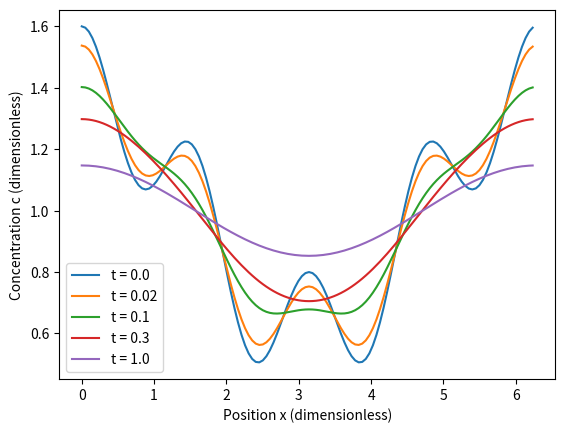

Source code (Python):
# I work through step 1.
import numpy as np
n = 128
length = 2 * np.pi
spacing = length / n
x = spacing * np.arange(n)
k = 2 * np.pi * np.fft.fftfreq(n, d=spacing)
diffusivity = 1.0
assert np.isclose(n * spacing, length)
assert k[0] == 0
print("Grid points:", n, "spacing:", spacing)

# I work through step 2.
initial = 1 + 0.4 * np.cos(x) + 0.2 * np.cos(4 * x)
spectrum = np.fft.fft(initial)
assert abs(initial.mean() - 1) < 1e-12
assert np.max(np.abs(np.fft.ifft(spectrum).real - initial)) < 1e-12
print("Initial mean:", initial.mean())

# I work through step 3.
time = 0.3
decay = np.exp(-diffusivity * k**2 * time)
field = np.fft.ifft(spectrum * decay).real
exact = 1 + 0.4 * np.exp(-time) * np.cos(x) + 0.2 * np.exp(-16 * time) * np.cos(4 * x)
assert np.max(np.abs(field - exact)) < 1e-12
assert abs(field.mean() - initial.mean()) < 1e-12
print("Maximum analytical error:", np.max(np.abs(field - exact)))

# I work through step 4.
times = [0.0, 0.02, 0.1, 0.3, 1.0]
profiles = []
variation = []
for sample_time in times:
    decay = np.exp(-diffusivity * k**2 * sample_time)
    profile = np.fft.ifft(spectrum * decay).real
    profiles.append(profile)
    variation.append(np.mean((profile - profile.mean())**2))
assert all(abs(profile.mean() - 1) < 1e-12 for profile in profiles)
assert np.all(np.diff(variation) <= 0)
print("Concentration variances:", variation)

import matplotlib.pyplot as plt
fig, ax = plt.subplots()
for sample_time, profile in zip(times, profiles):
    ax.plot(x, profile, label=f"t = {sample_time}")
ax.set_xlabel("Position x (dimensionless)")
ax.set_ylabel("Concentration c (dimensionless)")
ax.legend()
plt.show()
